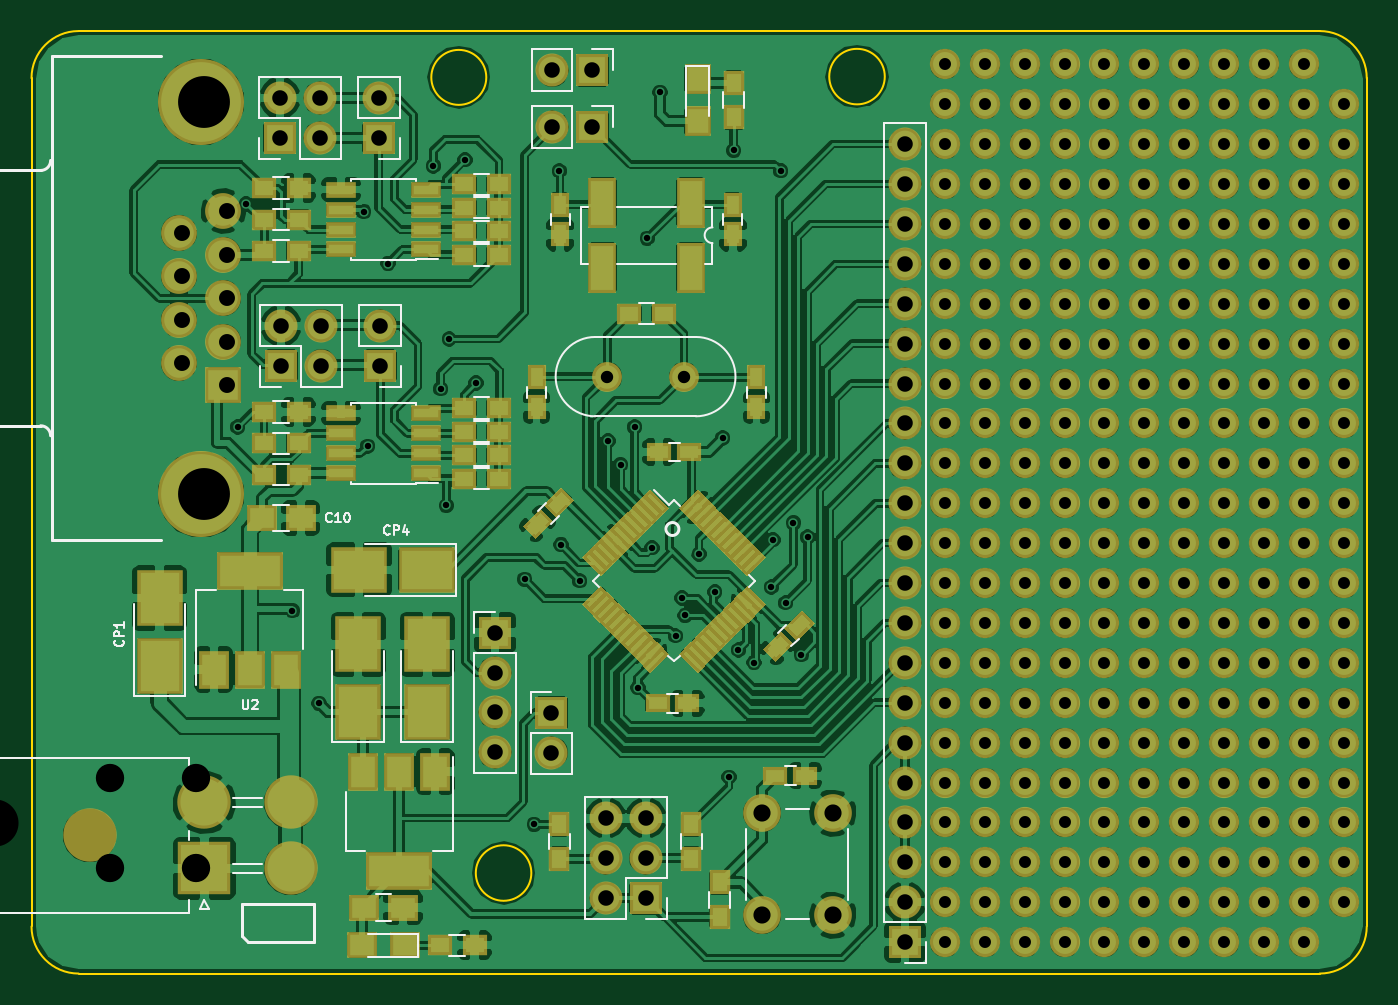
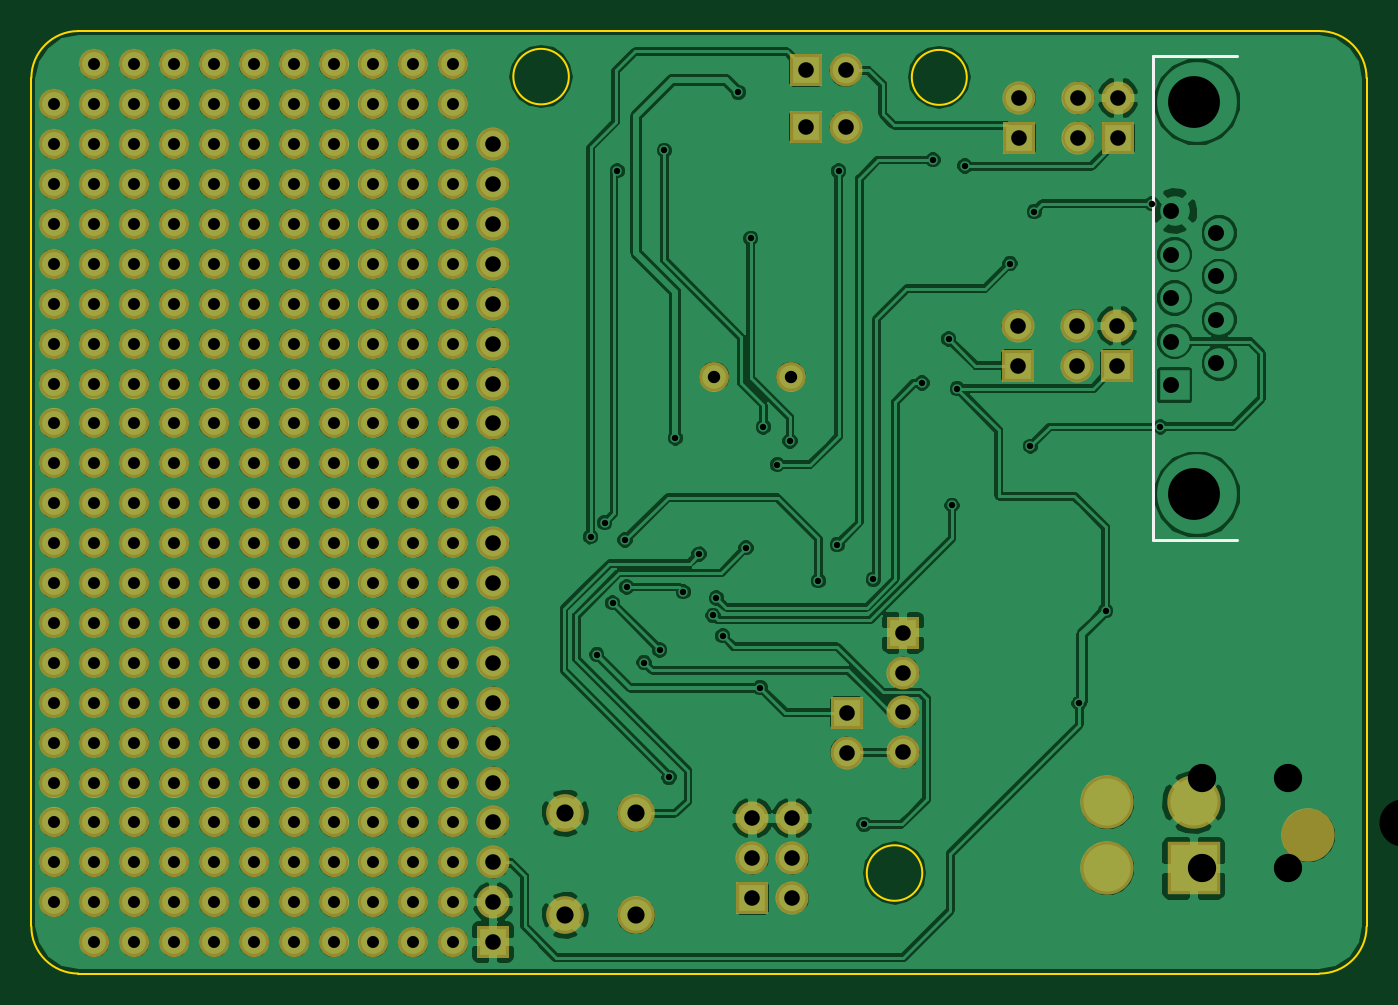
Circuit board: 11 layer files. Board 85.0 x 60.0 mm.
- bottom_copper: BaseModule-B.Cu.gbr (371268 bytes)
- bottom_mask: BaseModule-B.Mask.gbr (7962 bytes)
- paste: BaseModule-B.Paste.gbr (264 bytes)
- bottom_silk: BaseModule-B.SilkS.gbr (428 bytes)
- outline: BaseModule-Edge.Cuts.gbr (911 bytes)
- top_copper: BaseModule-F.Cu.gbr (541043 bytes)
- top_mask: BaseModule-F.Mask.gbr (19123 bytes)
- paste: BaseModule-F.Paste.gbr (11425 bytes)
- top_silk: BaseModule-F.SilkS.gbr (14408 bytes)
- drill: BaseModule-NPTH.drl (54 bytes)
- drill: BaseModule.drl (5001 bytes)

=== bottom_copper: BaseModule-B.Cu.gbr (371268 bytes, source omitted) ===
=== bottom_mask: BaseModule-B.Mask.gbr (7962 bytes, source omitted) ===
=== paste: BaseModule-B.Paste.gbr ===
G04 #@! TF.FileFunction,Paste,Bot*
%FSLAX46Y46*%
G04 Gerber Fmt 4.6, Leading zero omitted, Abs format (unit mm)*
G04 Created by KiCad (PCBNEW 4.0.7) date 10/26/17 01:15:41*
%MOMM*%
%LPD*%
G01*
G04 APERTURE LIST*
%ADD10C,0.100000*%
G04 APERTURE END LIST*
D10*
M02*

=== bottom_silk: BaseModule-B.SilkS.gbr ===
G04 #@! TF.FileFunction,Legend,Bot*
%FSLAX46Y46*%
G04 Gerber Fmt 4.6, Leading zero omitted, Abs format (unit mm)*
G04 Created by KiCad (PCBNEW 4.0.7) date 10/26/17 01:15:41*
%MOMM*%
%LPD*%
G01*
G04 APERTURE LIST*
%ADD10C,0.100000*%
%ADD11C,0.203200*%
G04 APERTURE END LIST*
D10*
D11*
X13599080Y-32397480D02*
X8260000Y-32397480D01*
X13599080Y-1602520D02*
X8260000Y-1602520D01*
X13599080Y-32397480D02*
X13599080Y-1602520D01*
M02*

=== outline: BaseModule-Edge.Cuts.gbr ===
G04 #@! TF.FileFunction,Profile,NP*
%FSLAX46Y46*%
G04 Gerber Fmt 4.6, Leading zero omitted, Abs format (unit mm)*
G04 Created by KiCad (PCBNEW 4.0.7) date 10/26/17 01:15:42*
%MOMM*%
%LPD*%
G01*
G04 APERTURE LIST*
%ADD10C,0.100000*%
%ADD11C,0.150000*%
G04 APERTURE END LIST*
D10*
D11*
X85000000Y-57000000D02*
X85000000Y-3000000D01*
X82000000Y-60000000D02*
X3000000Y-60000000D01*
X82000000Y-60000000D02*
G75*
G03X85000000Y-57000000I0J3000000D01*
G01*
X54317767Y-2900000D02*
G75*
G03X54317767Y-2900000I-1767767J0D01*
G01*
X31817767Y-53600000D02*
G75*
G03X31817767Y-53600000I-1767767J0D01*
G01*
X28950000Y-2950000D02*
G75*
G03X28950000Y-2950000I-1750000J0D01*
G01*
X3000000Y0D02*
X82000000Y0D01*
X0Y-3000000D02*
X0Y-57000000D01*
X3000000Y0D02*
G75*
G03X0Y-3000000I0J-3000000D01*
G01*
X85000000Y-3000000D02*
G75*
G03X82000000Y0I-3000000J0D01*
G01*
X0Y-57000000D02*
G75*
G03X3000000Y-60000000I3000000J0D01*
G01*
M02*

=== top_copper: BaseModule-F.Cu.gbr (541043 bytes, source omitted) ===
=== top_mask: BaseModule-F.Mask.gbr (19123 bytes, source omitted) ===
=== paste: BaseModule-F.Paste.gbr (11425 bytes, source omitted) ===
=== top_silk: BaseModule-F.SilkS.gbr (14408 bytes, source omitted) ===
=== drill: BaseModule-NPTH.drl ===
M48
INCH,TZ
T1C0.118
%
G90
G05
T1
X-906Y-19843
T0
M30

=== drill: BaseModule.drl ===
M48
INCH,TZ
T1C0.016
T2C0.030
T3C0.031
T4C0.039
T5C0.040
T6C0.043
T7C0.071
T8C0.130
%
G90
G05
T1
X5167Y-9921
X5374Y-4331
X6535Y-14528
X7205Y-16850
X8327Y-4528
X8425Y-10404
X8937Y-5827
X10069Y-3386
X10256Y-8967
X10394Y-11890
X10472Y-7717
X10866Y-3228
X11142Y-8819
X12362Y-13740
X12598Y-19882
X13228Y-3504
X13268Y-12874
X13740Y-13780
X14449Y-10276
X14764Y-10866
X15118Y-9921
X15197Y-16457
X15433Y-5197
X15551Y-12953
X15748Y-1535
X16142Y-15157
X16299Y-14213
X16378Y-14646
X16732Y-13110
X17126Y-14055
X17323Y-10197
X17480Y-18701
X17598Y-2992
X17717Y-15512
X18110Y-15827
X18543Y-13937
X18583Y-12756
X18780Y-3504
X18898Y-14331
X19094Y-12323
X19291Y-15630
X19449Y-12677
T2
X22890Y-835
X22890Y-1835
X22890Y-2835
X22890Y-3835
X22890Y-4835
X22890Y-5835
X22890Y-6835
X22890Y-7835
X22890Y-8835
X22890Y-9835
X22890Y-10835
X22890Y-11835
X22890Y-12835
X22890Y-13835
X22890Y-14835
X22890Y-15835
X22890Y-16835
X22890Y-17835
X22890Y-18835
X22890Y-19835
X22890Y-20835
X22890Y-21835
X22890Y-22835
X23890Y-835
X23890Y-1835
X23890Y-2835
X23890Y-3835
X23890Y-4835
X23890Y-5835
X23890Y-6835
X23890Y-7835
X23890Y-8835
X23890Y-9835
X23890Y-10835
X23890Y-11835
X23890Y-12835
X23890Y-13835
X23890Y-14835
X23890Y-15835
X23890Y-16835
X23890Y-17835
X23890Y-18835
X23890Y-19835
X23890Y-20835
X23890Y-21835
X23890Y-22835
X24890Y-835
X24890Y-1835
X24890Y-2835
X24890Y-3835
X24890Y-4835
X24890Y-5835
X24890Y-6835
X24890Y-7835
X24890Y-8835
X24890Y-9835
X24890Y-10835
X24890Y-11835
X24890Y-12835
X24890Y-13835
X24890Y-14835
X24890Y-15835
X24890Y-16835
X24890Y-17835
X24890Y-18835
X24890Y-19835
X24890Y-20835
X24890Y-21835
X24890Y-22835
X25890Y-835
X25890Y-1835
X25890Y-2835
X25890Y-3835
X25890Y-4835
X25890Y-5835
X25890Y-6835
X25890Y-7835
X25890Y-8835
X25890Y-9835
X25890Y-10835
X25890Y-11835
X25890Y-12835
X25890Y-13835
X25890Y-14835
X25890Y-15835
X25890Y-16835
X25890Y-17835
X25890Y-18835
X25890Y-19835
X25890Y-20835
X25890Y-21835
X25890Y-22835
X26890Y-835
X26890Y-1835
X26890Y-2835
X26890Y-3835
X26890Y-4835
X26890Y-5835
X26890Y-6835
X26890Y-7835
X26890Y-8835
X26890Y-9835
X26890Y-10835
X26890Y-11835
X26890Y-12835
X26890Y-13835
X26890Y-14835
X26890Y-15835
X26890Y-16835
X26890Y-17835
X26890Y-18835
X26890Y-19835
X26890Y-20835
X26890Y-21835
X26890Y-22835
X27890Y-835
X27890Y-1835
X27890Y-2835
X27890Y-3835
X27890Y-4835
X27890Y-5835
X27890Y-6835
X27890Y-7835
X27890Y-8835
X27890Y-9835
X27890Y-10835
X27890Y-11835
X27890Y-12835
X27890Y-13835
X27890Y-14835
X27890Y-15835
X27890Y-16835
X27890Y-17835
X27890Y-18835
X27890Y-19835
X27890Y-20835
X27890Y-21835
X27890Y-22835
X28890Y-835
X28890Y-1835
X28890Y-2835
X28890Y-3835
X28890Y-4835
X28890Y-5835
X28890Y-6835
X28890Y-7835
X28890Y-8835
X28890Y-9835
X28890Y-10835
X28890Y-11835
X28890Y-12835
X28890Y-13835
X28890Y-14835
X28890Y-15835
X28890Y-16835
X28890Y-17835
X28890Y-18835
X28890Y-19835
X28890Y-20835
X28890Y-21835
X28890Y-22835
X29890Y-835
X29890Y-1835
X29890Y-2835
X29890Y-3835
X29890Y-4835
X29890Y-5835
X29890Y-6835
X29890Y-7835
X29890Y-8835
X29890Y-9835
X29890Y-10835
X29890Y-11835
X29890Y-12835
X29890Y-13835
X29890Y-14835
X29890Y-15835
X29890Y-16835
X29890Y-17835
X29890Y-18835
X29890Y-19835
X29890Y-20835
X29890Y-21835
X29890Y-22835
X30890Y-835
X30890Y-1835
X30890Y-2835
X30890Y-3835
X30890Y-4835
X30890Y-5835
X30890Y-6835
X30890Y-7835
X30890Y-8835
X30890Y-9835
X30890Y-10835
X30890Y-11835
X30890Y-12835
X30890Y-13835
X30890Y-14835
X30890Y-15835
X30890Y-16835
X30890Y-17835
X30890Y-18835
X30890Y-19835
X30890Y-20835
X30890Y-21835
X30890Y-22835
X31890Y-835
X31890Y-1835
X31890Y-2835
X31890Y-3835
X31890Y-4835
X31890Y-5835
X31890Y-6835
X31890Y-7835
X31890Y-8835
X31890Y-9835
X31890Y-10835
X31890Y-11835
X31890Y-12835
X31890Y-13835
X31890Y-14835
X31890Y-15835
X31890Y-16835
X31890Y-17835
X31890Y-18835
X31890Y-19835
X31890Y-20835
X31890Y-21835
X31890Y-22835
X32890Y-1835
X32890Y-2835
X32890Y-3835
X32890Y-4835
X32890Y-5835
X32890Y-6835
X32890Y-7835
X32890Y-8835
X32890Y-9835
X32890Y-10835
X32890Y-11835
X32890Y-12835
X32890Y-13835
X32890Y-14835
X32890Y-15835
X32890Y-16835
X32890Y-17835
X32890Y-18835
X32890Y-19835
X32890Y-20835
X32890Y-21835
T3
X14429Y-8661
X16350Y-8661
T4
X6220Y-1677
X6220Y-2677
X6260Y-7386
X6260Y-8386
X7220Y-1677
X7220Y-2677
X7260Y-7386
X7260Y-8386
X8701Y-1677
X8701Y-2677
X8740Y-7386
X8740Y-8386
X11614Y-15079
X11614Y-16079
X11614Y-17079
X11614Y-18079
X13031Y-17087
X13031Y-18087
X13055Y-984
X13055Y-2402
X14055Y-984
X14055Y-2402
X14394Y-19732
X14394Y-20732
X14394Y-21732
X15394Y-19732
X15394Y-20732
X15394Y-21732
X21890Y-2835
X21890Y-3835
X21890Y-4835
X21890Y-5835
X21890Y-6835
X21890Y-7835
X21890Y-8835
X21890Y-9835
X21890Y-10835
X21890Y-11835
X21890Y-12835
X21890Y-13835
X21890Y-14835
X21890Y-15835
X21890Y-16835
X21890Y-17835
X21890Y-18835
X21890Y-19835
X21890Y-20835
X21890Y-21835
X21890Y-22835
T5
X3772Y-5060
X3772Y-6150
X3772Y-7236
X3772Y-8326
X4890Y-4512
X4890Y-5603
X4890Y-6693
X4890Y-7783
X4890Y-8874
T6
X18307Y-19606
X18307Y-22165
X20079Y-19606
X20079Y-22165
T7
X1969Y-18720
X1969Y-20965
X4134Y-18720
X4134Y-20965
T8
X4331Y-1772
X4331Y-11614
T0
M30

